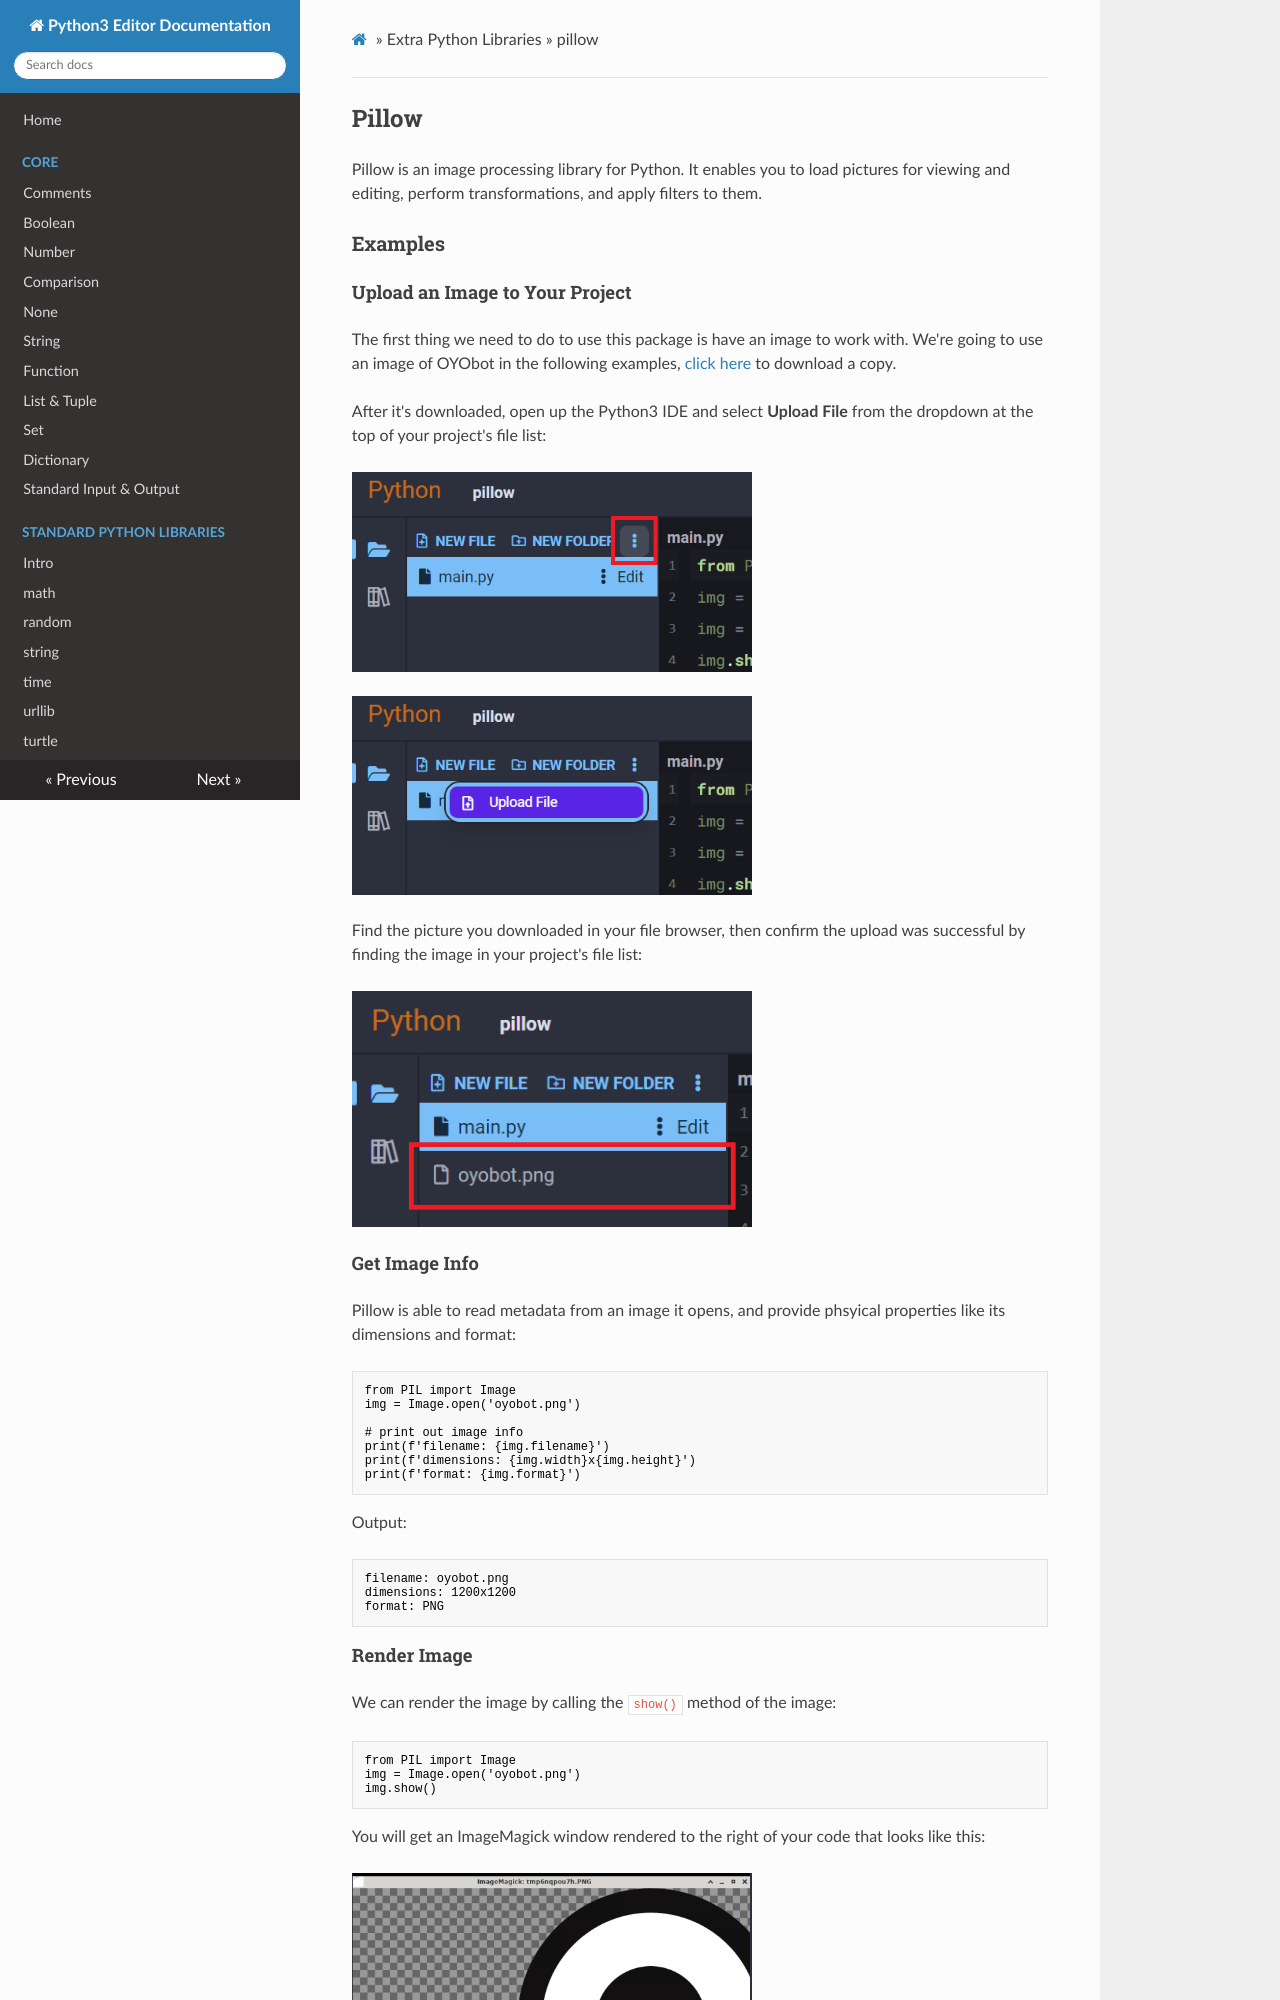

repository: oyoclass/python3-doc · page: extralibs/pillow/index.html · generator: mkdocs

## Pillow

Pillow is an image processing library for Python. It enables you to load pictures for viewing and editing, perform transformations, and apply filters to them.

### Examples

#### Upload an Image to Your Project

The first thing we need to do to use this package is have an image to work with. We're going to use an image of OYObot in the following examples, <a download="oyobot.png" href="../../assets/img/oyobot.png" title="Download image">click here</a> to download a copy.

After it's downloaded, open up the Python3 IDE and select **Upload File** from the dropdown at the top of your project's file list:

<img src="../../assets/img/pillow-upload-image1.png" width="400px"/>

<img src="../../assets/img/pillow-upload-image2.png" width="400px"/>

Find the picture you downloaded in your file browser, then confirm the upload was successful by finding the image in your project's file list:

<img src="../../assets/img/pillow-upload-image3.png" width="400px"/>

#### Get Image Info

Pillow is able to read metadata from an image it opens, and provide phsyical properties like its dimensions and format:

```python
from PIL import Image
img = Image.open('oyobot.png')

# print out image info
print(f'filename: {img.filename}')
print(f'dimensions: {img.width}x{img.height}')
print(f'format: {img.format}')
```

Output:

```text
filename: oyobot.png
dimensions: 1200x1200
format: PNG
```
